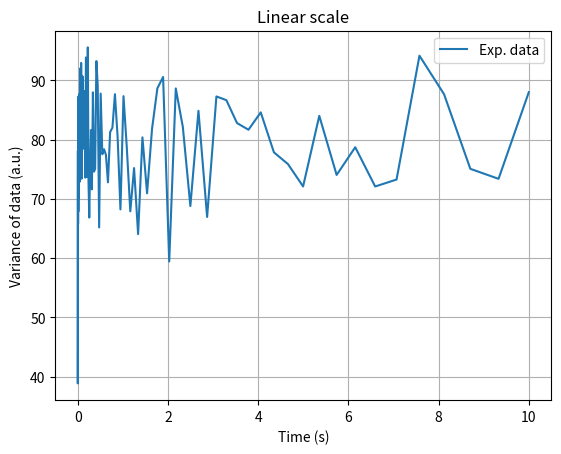
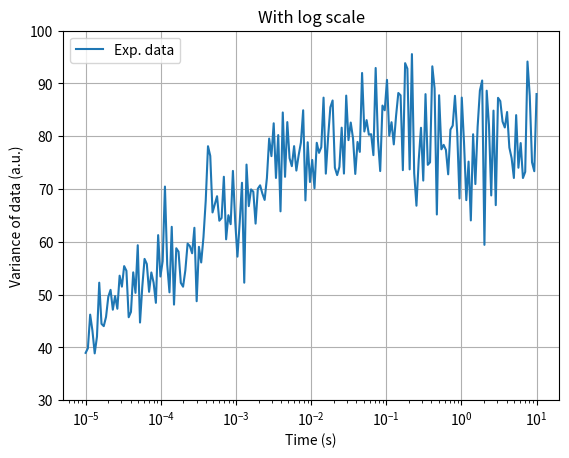
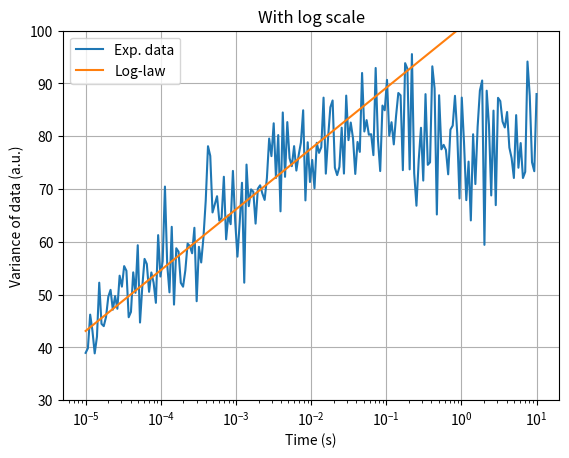

Here is the Python script that generated these plots, in order:
import numpy as np
from matplotlib import pyplot as plt

N=200
nlevel=1e-1
X = np.logspace(-5,1,N)
clean = np.log(2.*X**5.) +1.e2
clean[clean>=80.]=80.
Y = clean + np.random.randn(N)*nlevel*clean

def plot(X, Y, fname, plotfunc=plt.plot, title='', theory=False, set_bounds=False):
    plt.close('all')
    plotfunc(X, Y, label='Exp. data')
    if theory:
        plotfunc(X, np.log(2.*X**5.)+1.e2, label='Log-law')
    plt.grid()
    plt.title(title)
    plt.legend()
    plt.ylabel('Variance of data (a.u.)')
    plt.xlabel('Time (s)')
    if set_bounds:
        plt.ylim(30,100)
    plt.savefig(fname)
    plt.close()
    return


plot(X, Y, 'semix_lin.pdf', title='Linear scale')
plot(X, Y, 'semix_semix.pdf', plotfunc=plt.semilogx, title='With log scale', set_bounds=True)
plot(X, Y, 'semix_semix2.pdf', plotfunc=plt.semilogx, title='With log scale', theory=True, set_bounds=True)
